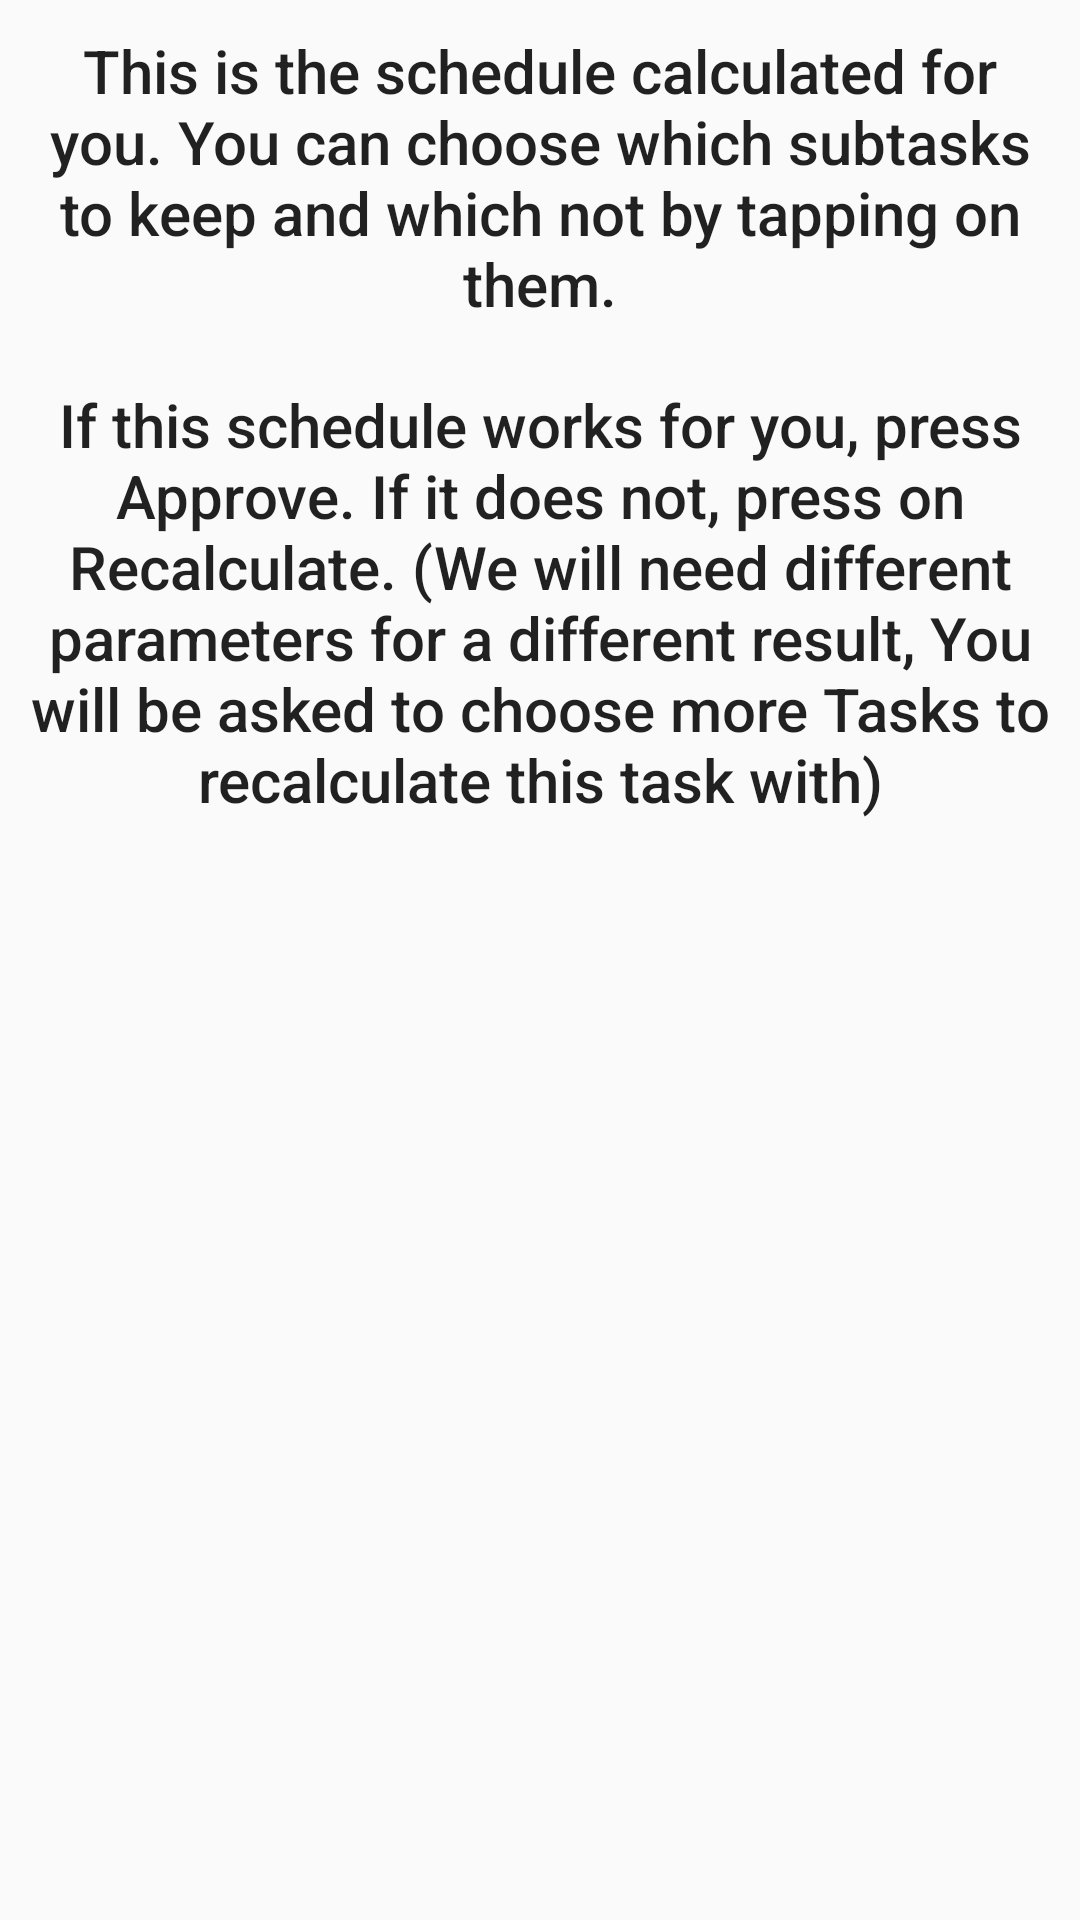

Write the Android layout XML for this screen, with the resource values it uses.
<!-- AndroidManifest.xml: application theme AppTheme -->
<!-- res/layout/dialog_plan_approval.xml -->
<?xml version="1.0" encoding="utf-8"?>
<ScrollView xmlns:android="http://schemas.android.com/apk/res/android"
    xmlns:app="http://schemas.android.com/apk/res-auto"
    xmlns:tools="http://schemas.android.com/tools"
    android:layout_width="match_parent"
    android:layout_height="match_parent">

    <androidx.constraintlayout.widget.ConstraintLayout
        android:layout_width="match_parent"
        android:layout_height="match_parent">

        <TextView
            android:id="@+id/plan_approval_title_part1"
            android:layout_width="0dp"
            android:layout_height="wrap_content"
            android:layout_marginStart="10dp"
            android:layout_marginEnd="10dp"
            android:layout_marginTop="10dp"
            android:text="@string/plan_calculation_finished_message_part_1"
            android:textSize="20sp"
            android:textAlignment="center"
            android:textAppearance="@style/TextAppearance.AppCompat.Body2"
            app:layout_constraintEnd_toEndOf="parent"
            app:layout_constraintStart_toStartOf="parent"
            app:layout_constraintTop_toTopOf="parent" />

        <TextView
            android:id="@+id/plan_approval_title_part2"
            android:layout_width="0dp"
            android:layout_height="wrap_content"
            android:layout_marginStart="10dp"
            android:layout_marginEnd="10dp"
            android:layout_marginTop="20dp"
            android:layout_marginBottom="30dp"
            android:text="@string/plan_calculation_finished_message_part_2"
            android:textSize="20sp"
            android:textAlignment="center"
            android:textAppearance="@style/TextAppearance.AppCompat.Body2"
            app:layout_constraintBottom_toTopOf="@+id/sub_tasks_per_day_list"
            app:layout_constraintEnd_toEndOf="parent"
            app:layout_constraintStart_toStartOf="parent"
            app:layout_constraintTop_toBottomOf="@+id/plan_approval_title_part1" />

        <androidx.recyclerview.widget.RecyclerView
            android:id="@+id/sub_tasks_per_day_list"
            android:layout_width="wrap_content"
            android:layout_height="wrap_content"
            android:layout_marginTop="10dp"
            app:layoutManager="LinearLayoutManager"
            android:orientation="horizontal"
            android:clipToPadding="false"
            app:layout_constraintEnd_toEndOf="parent"
            app:layout_constraintStart_toStartOf="parent"
            app:layout_constraintTop_toBottomOf="@+id/plan_approval_title_part2"
            tools:listitem="@layout/day_plan_item" />


    </androidx.constraintlayout.widget.ConstraintLayout>
</ScrollView>
<!-- res/layout/day_plan_item.xml (included above) -->
<?xml version="1.0" encoding="utf-8"?>
<androidx.cardview.widget.CardView
    xmlns:android="http://schemas.android.com/apk/res/android"
    xmlns:app="http://schemas.android.com/apk/res-auto"
    xmlns:tools="http://schemas.android.com/tools"
    android:layout_width="match_parent"
    android:layout_height="match_parent"
    app:cardElevation="10dp"
    app:cardBackgroundColor="@color/white"
    app:cardMaxElevation="12dp"
    app:cardPreventCornerOverlap="true"
    android:layout_marginTop="10dp"
    android:layout_marginLeft="5dp"
    android:layout_marginRight="5dp"
    android:layout_marginBottom="10dp"
    app:layout_constraintBottom_toBottomOf="parent"
    app:layout_constraintEnd_toEndOf="parent"
    app:layout_constraintStart_toStartOf="parent"
    app:layout_constraintTop_toTopOf="parent">

    <androidx.constraintlayout.widget.ConstraintLayout
        android:layout_width="match_parent"
        android:layout_height="wrap_content">

        <TextView
            android:id="@+id/day_date"
            android:layout_width="match_parent"
            android:layout_height="wrap_content"
            android:layout_marginStart="10dp"
            android:layout_marginTop="10dp"
            android:textColor="@color/black"
            android:text="23/09/2021"
            android:textSize="25sp"
            android:textAppearance="@style/TextAppearance.AppCompat.Display1"
            app:layout_constraintStart_toStartOf="parent"
            app:layout_constraintTop_toTopOf="parent" />

        <androidx.recyclerview.widget.RecyclerView
            android:id="@+id/sub_tasks_day_list"
            android:layout_width="match_parent"
            android:layout_height="wrap_content"
            android:layout_marginTop="0dp"
            app:layoutManager="LinearLayoutManager"
            android:clipToPadding="false"
            app:layout_constraintEnd_toEndOf="parent"
            app:layout_constraintStart_toStartOf="parent"
            app:layout_constraintTop_toBottomOf="@+id/day_date"
            tools:listitem="@layout/subtask_event_list_item" />



    </androidx.constraintlayout.widget.ConstraintLayout>
</androidx.cardview.widget.CardView>
<!-- res/layout/subtask_event_list_item.xml (included above) -->
<?xml version="1.0" encoding="utf-8"?>
<com.google.android.material.card.MaterialCardView xmlns:android="http://schemas.android.com/apk/res/android"
    xmlns:tools="http://schemas.android.com/tools"
    xmlns:app="http://schemas.android.com/apk/res-auto"
    android:layout_width="200dp"
    android:layout_height="wrap_content"
    app:cardElevation="10dp"
    app:cardBackgroundColor="@color/white"
    app:cardMaxElevation="12dp"
    app:cardPreventCornerOverlap="true"
    android:checkable="true"
    android:clickable="true"
    android:focusable="true"
    android:layout_marginTop="10dp"
    android:layout_marginBottom="20dp">


        <androidx.constraintlayout.widget.ConstraintLayout
            android:layout_width="match_parent"
            android:layout_height="match_parent">

        <TextView
            android:id="@+id/eventName"
            android:layout_width="wrap_content"
            android:layout_height="wrap_content"
            android:layout_marginStart="10dp"
            android:layout_marginEnd="10dp"
            android:layout_marginTop="10dp"
            android:text="Event Name"
            android:textSize="18sp"
            android:textStyle="bold"
            app:layout_constraintEnd_toEndOf="parent"
            app:layout_constraintBottom_toTopOf="@+id/eventStart"
            app:layout_constraintStart_toStartOf="parent"
            app:layout_constraintTop_toTopOf="parent"/>

        <TextView
            android:id="@+id/eventStart"
            android:layout_width="wrap_content"
            android:layout_height="wrap_content"
            android:layout_marginStart="5dp"
            android:layout_marginTop="10dp"
            android:layout_marginEnd="5dp"
            android:text="Start at: 10:00 AM"
            android:textSize="14sp"
            android:textStyle="bold"
            app:layout_constraintEnd_toEndOf="parent"
            app:layout_constraintTop_toBottomOf="@+id/eventName"
            app:layout_constraintStart_toStartOf="parent" />

        <TextView
            android:id="@+id/eventEnd"
            android:layout_width="wrap_content"
            android:layout_height="wrap_content"
            android:layout_marginStart="5dp"
            android:layout_marginTop="10dp"
            android:layout_marginEnd="5dp"
            android:layout_marginBottom="20dp"
            android:text="Ends at: 12:00 AM"
            android:textSize="14sp"
            android:textStyle="bold"
            app:layout_constraintEnd_toEndOf="parent"
            app:layout_constraintBottom_toBottomOf="parent"
            app:layout_constraintStart_toStartOf="parent"
            app:layout_constraintTop_toBottomOf="@+id/eventStart" />



        </androidx.constraintlayout.widget.ConstraintLayout>
</com.google.android.material.card.MaterialCardView>
<!-- resources referenced by this layout -->
<resources>
  <color name="black">#FF000000</color>
  <color name="white">#FFFFFFFF</color>
  <string name="plan_calculation_finished_message_part_1">This is the schedule calculated for you.<br />
      You can choose which subtasks to keep and which not by tapping on them.</string>
  <string name="plan_calculation_finished_message_part_2">If this schedule works for you, press Approve.<br />
      If it does not, press on Recalculate. (We will need different parameters for a different result,
          You will be asked to choose more Tasks to recalculate this task with)</string>
  <style name="AppTheme" parent="Theme.AppCompat.Light.NoActionBar">
          
          <item name="colorPrimary">@color/colorPrimary</item>
          <item name="colorPrimaryDark">@color/colorPrimaryDark</item>
          <item name="colorAccent">@color/colorAccent</item>
          <item name="colorSurface">@color/background_primary</item>
      </style>
  <color name="colorPrimary">#96C3F7</color>
  <color name="colorPrimaryDark">#3B6390</color>
  <color name="colorAccent">#03DAC5</color>
  <color name="background_primary">#FBFBFB</color>
</resources>
